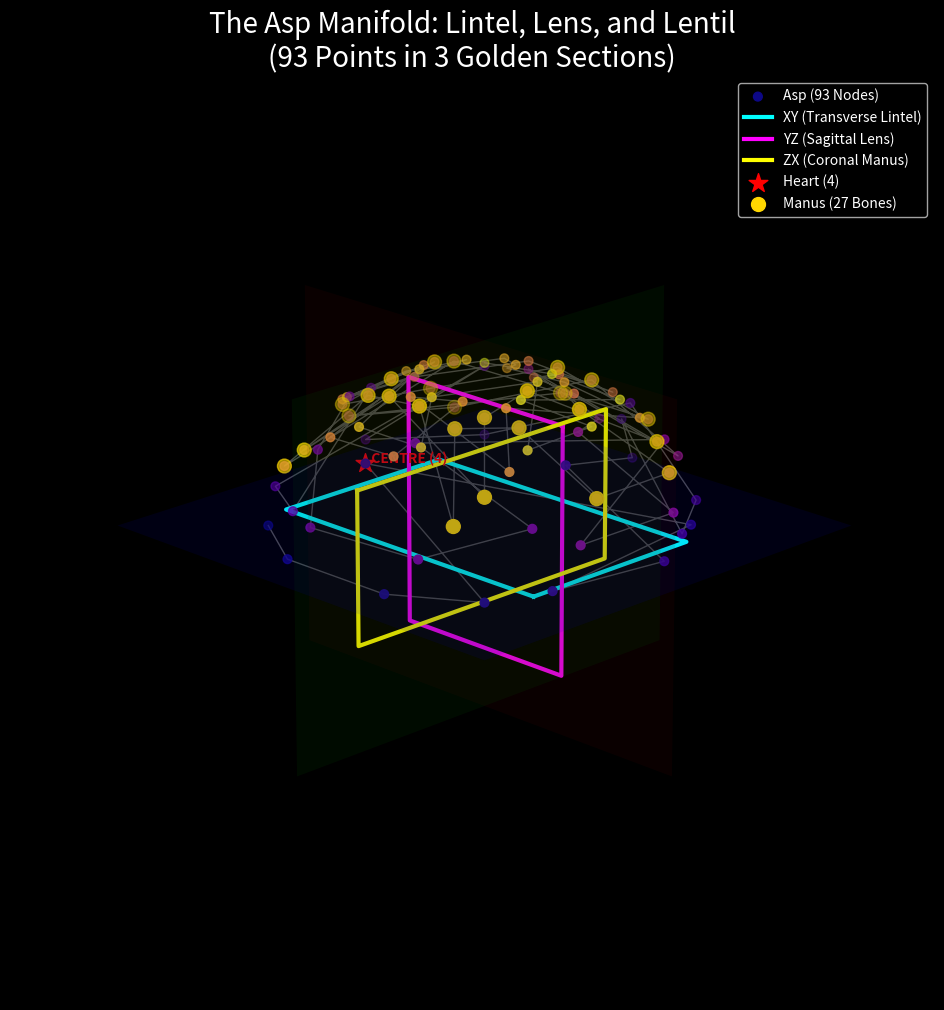

This figure's Python source: (Note: this script raises an exception after producing the figure.)
import numpy as np
import matplotlib.pyplot as plt
from mpl_toolkits.mplot3d import Axes3D

# --- 1. CORE GEOMETRY (Hero 93 v4.0 Logic) ---
def generate_hero_93():
    phi = (1 + np.sqrt(5)) / 2
    STEP_SIZE = 5
    MOD = 24
    STEPS = 120
    TOL = 0.45
    
    apex_height = 13 * np.sqrt(3) / 2
    
    all_verts = []
    for n in range(STEPS):
        theta = 2 * np.pi * (STEP_SIZE * n % MOD) / MOD
        z = n * 0.08
        helix_pt = np.array([np.cos(theta), np.sin(theta), z])
        
        base_offsets = [
            np.array([-0.5, -0.5, 0]),
            np.array([ 0.5, -0.5, 0]),
            np.array([ 0.5,  0.5, 0]),
            np.array([-0.5,  0.5, 0])
        ]
        apex_offset = np.array([0, 0, apex_height / 13])
        
        for offset in base_offsets + [apex_offset]:
            all_verts.append(helix_pt + offset)

    all_verts = np.array(all_verts)
    # Simple deduplication for visualization script
    unique_verts = []
    for v in all_verts:
        if not any(np.linalg.norm(v - uv) < TOL for uv in unique_verts):
            unique_verts.append(v)
    
    unique_verts = np.array(unique_verts)
    norms = np.linalg.norm(unique_verts, axis=1)
    projected = unique_verts / (norms[:, None] + 1e-9)
    return projected[:93]

# --- 2. GOLDEN RECTANGLES (Icosahedral Seeds) ---
phi = (1 + np.sqrt(5)) / 2

def get_rect(plane='xy'):
    # A golden rectangle is 1 x phi
    h = phi / 2
    w = 0.5
    if plane == 'xy': # Sagittal slice context
        return np.array([[w, h, 0], [w, -h, 0], [-w, -h, 0], [-w, h, 0], [w, h, 0]])
    elif plane == 'yz': # Coronal slice context
        return np.array([[0, w, h], [0, w, -h], [0, -w, -h], [0, -w, h], [0, w, h]])
    elif plane == 'zx': # Transverse slice context
        return np.array([[h, 0, w], [-h, 0, w], [-h, 0, -w], [h, 0, -w], [h, 0, w]])

# --- 3. PLOTTING ---
pts = generate_hero_93()
fig = plt.figure(figsize=(12, 12))
ax = fig.add_subplot(111, projection='3d')

# The Asp (93 Points)
t = np.linspace(0, 1, 93)
ax.scatter(pts[:,0], pts[:,1], pts[:,2], c=t, cmap='plasma', s=40, label='Asp (93 Nodes)')
ax.plot(pts[:,0], pts[:,1], pts[:,2], color='white', alpha=0.3, linewidth=1)

# The Three Golden Rectangles (Light Lines)
rect_xy = get_rect('xy')
rect_yz = get_rect('yz')
rect_zx = get_rect('zx')

ax.plot(rect_xy[:,0], rect_xy[:,1], rect_xy[:,2], color='cyan', linewidth=3, label='XY (Transverse Lintel)')
ax.plot(rect_yz[:,0], rect_yz[:,1], rect_yz[:,2], color='magenta', linewidth=3, label='YZ (Sagittal Lens)')
ax.plot(rect_zx[:,0], rect_zx[:,1], rect_zx[:,2], color='yellow', linewidth=3, label='ZX (Coronal Manus)')

# Anatomical Planes (Semi-transparent)
lim = 1.2
xx, yy = np.meshgrid([-lim, lim], [-lim, lim])
ax.plot_surface(xx, yy, np.zeros_like(xx), alpha=0.1, color='blue') # Transverse
ax.plot_surface(np.zeros_like(xx), xx, yy, alpha=0.1, color='red') # Sagittal
ax.plot_surface(xx, np.zeros_like(xx), yy, alpha=0.1, color='green') # Coronal

# Annotations (Lentil/Lintel Logic)
# Heart Centre = 4
heart = pts[4]
ax.scatter(heart[0], heart[1], heart[2], color='red', s=200, marker='*', label='Heart (4)')
ax.text(heart[0], heart[1], heart[2], "  CENTRE (4)", color='red', weight='bold')

# Manus (27 Bones / Shave)
manus_pts = pts[33:60] # Approximate 27-bone section
ax.scatter(manus_pts[:,0], manus_pts[:,1], manus_pts[:,2], color='gold', s=100, label='Manus (27 Bones)')

# Labels & View
ax.set_axis_off()
ax.set_title("The Asp Manifold: Lintel, Lens, and Lentil\n(93 Points in 3 Golden Sections)", color='white', size=20)
ax.set_facecolor('black')
fig.patch.set_facecolor('black')
ax.legend(facecolor='black', labelcolor='white')

# Set camera angle
ax.view_init(elev=20, azim=45)

plt.savefig("/Users/studio/ALPHA/PMG_LATTICE/asp_3_planes_final.png", dpi=300, bbox_inches='tight')
print("Vitrification Complete: asp_3_planes_final.png saved.")
